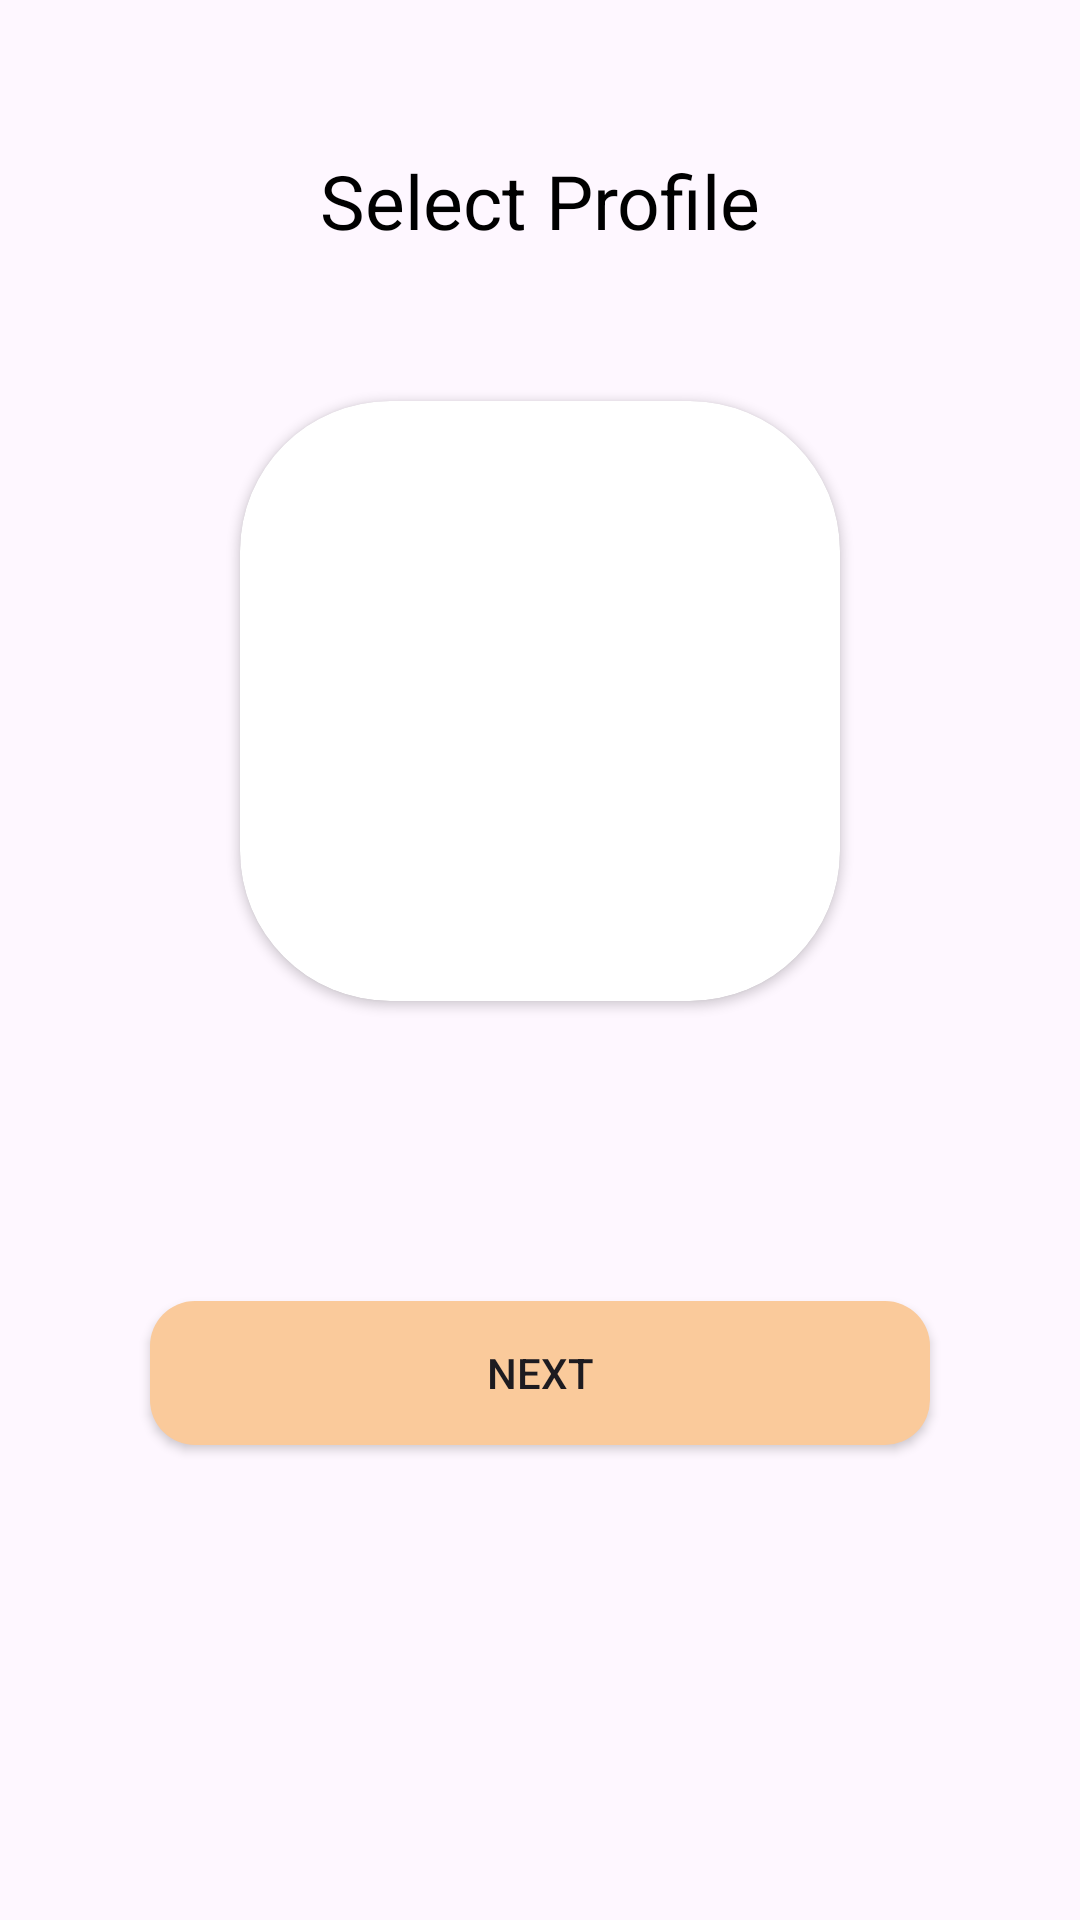

Layout XML and referenced resources for this Android screen:
<!-- AndroidManifest.xml: application theme Theme.SoulSerenity -->
<!-- res/layout/fragment_select_profile.xml -->
<?xml version="1.0" encoding="utf-8"?>
<layout>

    <LinearLayout xmlns:android="http://schemas.android.com/apk/res/android"
        xmlns:app="http://schemas.android.com/apk/res-auto"
        android:layout_width="match_parent"
        android:layout_height="match_parent"
        android:orientation="vertical">

        <TextView
            android:layout_width="match_parent"
            android:layout_height="wrap_content"
            android:layout_marginTop="50dp"
            android:gravity="center"
            android:text="@string/select_profile"
            android:textColor="@color/black"
            android:textSize="25sp" />

        <androidx.cardview.widget.CardView
            android:layout_width="200dp"
            android:layout_height="200dp"
            android:layout_gravity="center"
            android:layout_marginTop="50dp"
            app:cardCornerRadius="50dp"

            >

            <ImageView
                android:src="@drawable/baseline_person_24"
                android:id="@+id/profile"
                android:layout_width="match_parent"
                android:layout_height="match_parent"
                android:foreground="?attr/selectableItemBackground" />

        </androidx.cardview.widget.CardView>


        <Button
            android:id="@+id/btnNext"
            android:layout_width="match_parent"
            android:layout_height="wrap_content"
            android:layout_gravity="center"
            android:layout_marginStart="50dp"
            android:layout_marginTop="100dp"
            android:layout_marginEnd="50dp"
            android:background="@drawable/button_bg"
            android:foreground="?attr/selectableItemBackground"
            android:text="@string/next" />
    </LinearLayout>
</layout>
<!-- resources referenced by this layout -->
<resources>
  <color name="black">#FF000000</color>
  <!-- drawable button_bg (drawable) -->
  <?xml version="1.0" encoding="utf-8"?>
  <shape xmlns:android="http://schemas.android.com/apk/res/android"
      android:shape="rectangle">
  
      <solid android:color="@color/brown" />
  
      <corners android:radius="15dp" />
  </shape>
  <string name="next">NEXT</string>
  <string name="select_profile">Select Profile</string>
  <style name="Theme.SoulSerenity" parent="Theme.Material3.DayNight.NoActionBar">
          
          <item name="colorPrimary">@color/brown</item>
          <item name="colorPrimaryVariant">@color/brown</item>
          <item name="colorOnPrimary">@color/white</item>
          
          <item name="colorSecondary">@color/teal_200</item>
          <item name="colorSecondaryVariant">@color/teal_700</item>
          <item name="colorOnSecondary">@color/white</item>
          
          <item name="android:statusBarColor">?attr/colorPrimaryVariant</item>
          
      </style>
  <color name="brown">#FACA9B</color>
  <color name="white">#FFFFFFFF</color>
  <color name="teal_200">#FF03DAC5</color>
  <color name="teal_700">#FF018786</color>
</resources>
